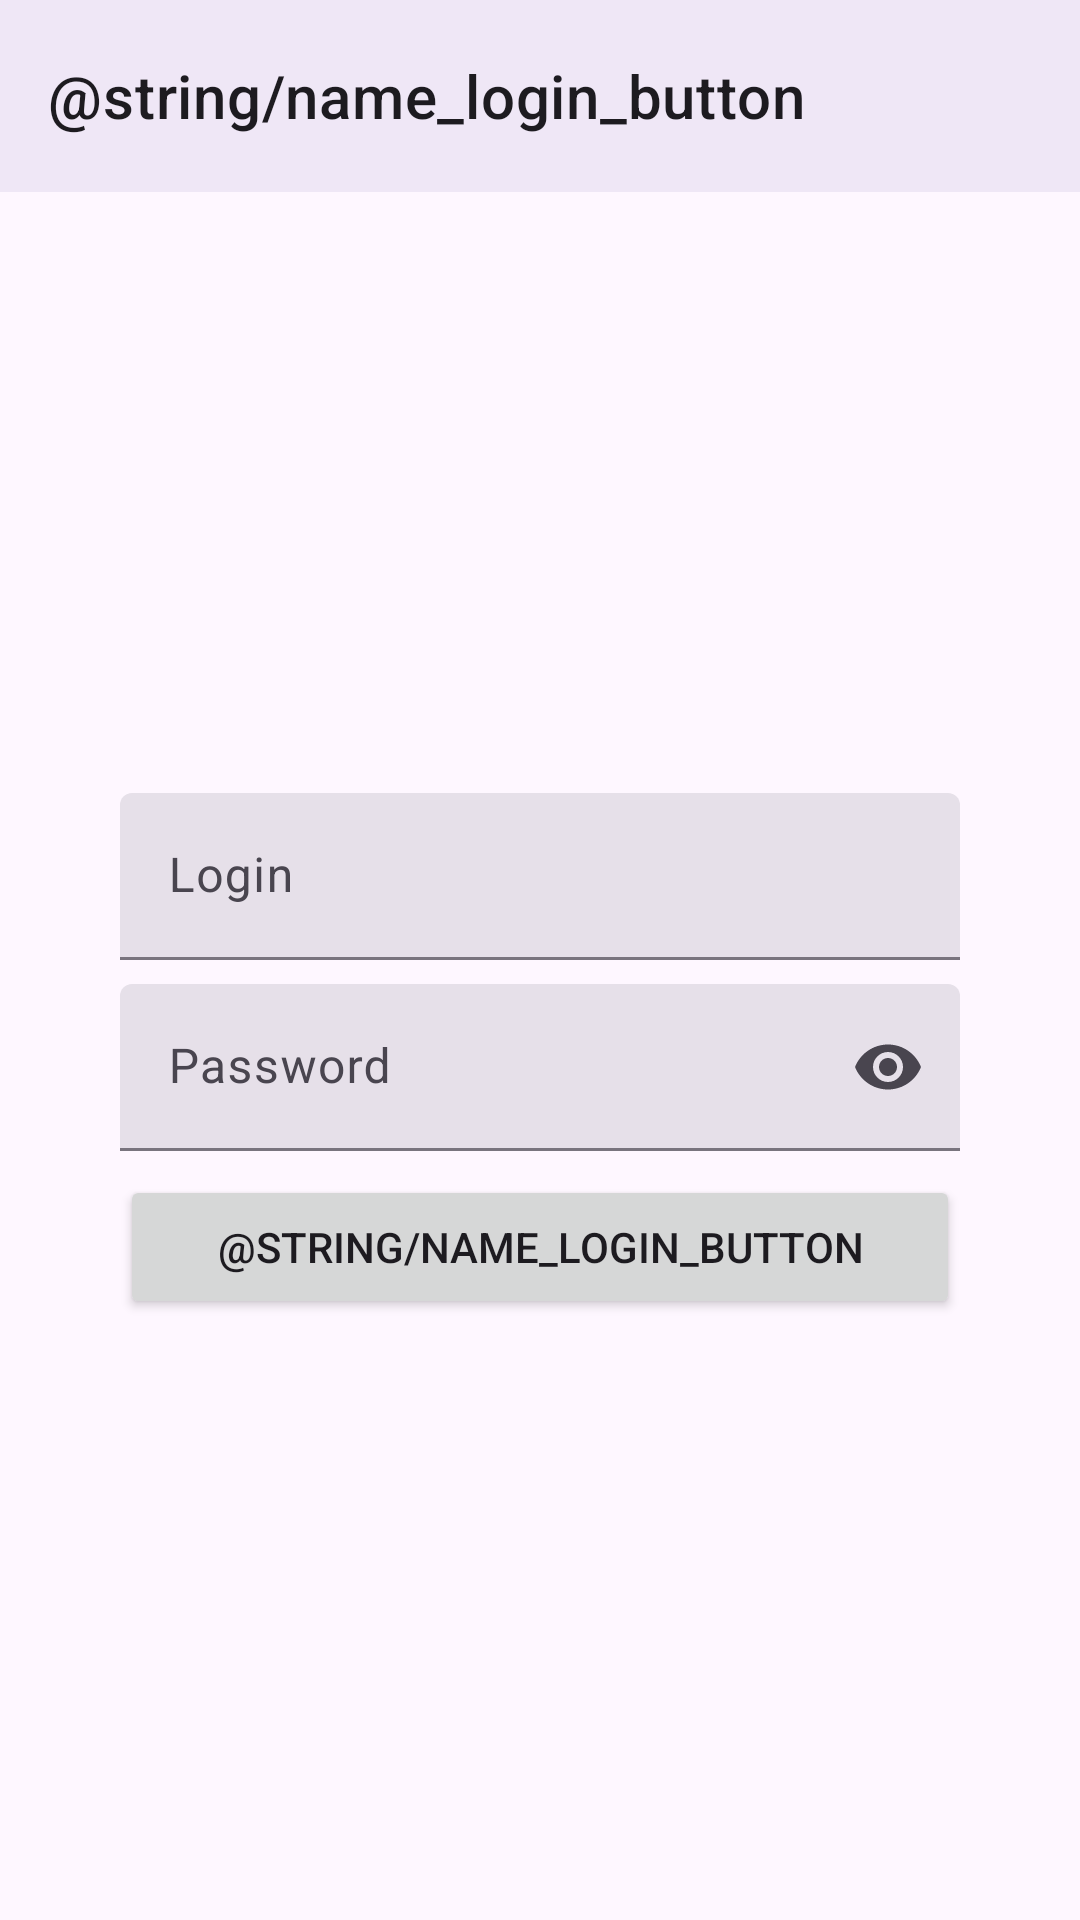

The Android layout XML behind this screen, and the referenced resources:
<!-- AndroidManifest.xml: application theme Theme.NeWork -->
<!-- res/layout/login.xml -->
<?xml version="1.0" encoding="utf-8"?>
<LinearLayout xmlns:android="http://schemas.android.com/apk/res/android"
    xmlns:app="http://schemas.android.com/apk/res-auto"
    android:layout_width="match_parent"
    android:layout_height="match_parent"
    android:orientation="vertical">



        <com.google.android.material.appbar.AppBarLayout
            android:id="@+id/LoginTB"
            android:layout_width="match_parent"
            android:layout_height="wrap_content">

            <com.google.android.material.appbar.MaterialToolbar
                android:layout_width="match_parent"
                android:layout_height="wrap_content"
                android:minHeight="?attr/actionBarSize"
                app:navigationIcon="@drawable/ic_arrow_back_24dp"
                app:title="@string/name_login_button"

                />
        </com.google.android.material.appbar.AppBarLayout>



    <androidx.constraintlayout.widget.ConstraintLayout
        android:layout_width="match_parent"
        android:layout_height="match_parent"
        android:padding="@dimen/spaccing_login_reg">


        <com.google.android.material.textfield.TextInputLayout
            android:id="@+id/LoginET"
            style="?attr/textInputFilledStyle"
            android:layout_width="match_parent"
            android:layout_height="wrap_content"
            android:layout_gravity="center"
            android:hint="@string/hint_login_edit_text"
            app:layout_constraintBottom_toTopOf="@id/PasswordET"
            app:layout_constraintEnd_toEndOf="parent"
            app:layout_constraintStart_toStartOf="parent"
            app:layout_constraintTop_toTopOf="parent"
            app:layout_constraintVertical_chainStyle="packed">

            <com.google.android.material.textfield.TextInputEditText
                android:layout_width="match_parent"
                android:layout_height="wrap_content" />


        </com.google.android.material.textfield.TextInputLayout>

        <com.google.android.material.textfield.TextInputLayout
            android:id="@+id/PasswordET"
            style="?attr/textInputFilledStyle"
            android:layout_width="match_parent"
            android:layout_height="wrap_content"
            android:layout_gravity="center"
            android:layout_marginTop="@dimen/element_spacing"
            android:hint="@string/hint_password_edit_text"
            app:endIconMode="password_toggle"
            app:layout_constraintBottom_toTopOf="@id/LoginB"
            app:layout_constraintEnd_toEndOf="parent"
            app:layout_constraintStart_toStartOf="parent"
            app:layout_constraintTop_toBottomOf="@id/LoginET">


            <com.google.android.material.textfield.TextInputEditText
                android:layout_width="match_parent"
                android:layout_height="wrap_content"
                android:inputType="textPassword" />


        </com.google.android.material.textfield.TextInputLayout>

        <Button
            android:id="@+id/LoginB"
            android:layout_width="match_parent"
            android:layout_height="wrap_content"
            android:layout_marginTop="@dimen/element_spacing"
            android:text="@string/name_login_button"
            app:layout_constraintBottom_toBottomOf="parent"
            app:layout_constraintEnd_toEndOf="parent"
            app:layout_constraintStart_toStartOf="parent"
            app:layout_constraintTop_toBottomOf="@id/PasswordET" />
    </androidx.constraintlayout.widget.ConstraintLayout>


</LinearLayout>
<!-- resources referenced by this layout -->
<resources>
  <dimen name="element_spacing">8dp</dimen>
  <dimen name="spaccing_login_reg">40dp</dimen>
  <string name="hint_login_edit_text">Login</string>
  <string name="hint_password_edit_text">Password</string>
  <style name="Theme.NeWork" parent="Theme.Material3.Light.NoActionBar">
          
          
          <item name="actionOverflowButtonStyle">@style/OverFlow</item>
          <item name="toolbarStyle">@style/Toolbar</item>
  
      </style>
  <style name="OverFlow" parent="Widget.AppCompat.ActionButton.Overflow">
          <item name="android:src">@drawable/ic_account_circle_24dp</item>
      </style>
  <style name="Toolbar" parent="@style/Widget.MaterialComponents.Toolbar.Primary">
          <item name="android:background">@color/appbar_color</item>
          <item name="titleTextColor">@color/header_text_color</item>
          <item name="android:layout_width">match_parent</item>
          <item name="android:layout_height">?attr/actionBarSize</item>
          <item name="actionOverflowButtonStyle">@style/OverFlow</item>
      </style>
  <color name="appbar_color">#FEF7FF</color>
  <color name="header_text_color">#1D1B20</color>
</resources>
